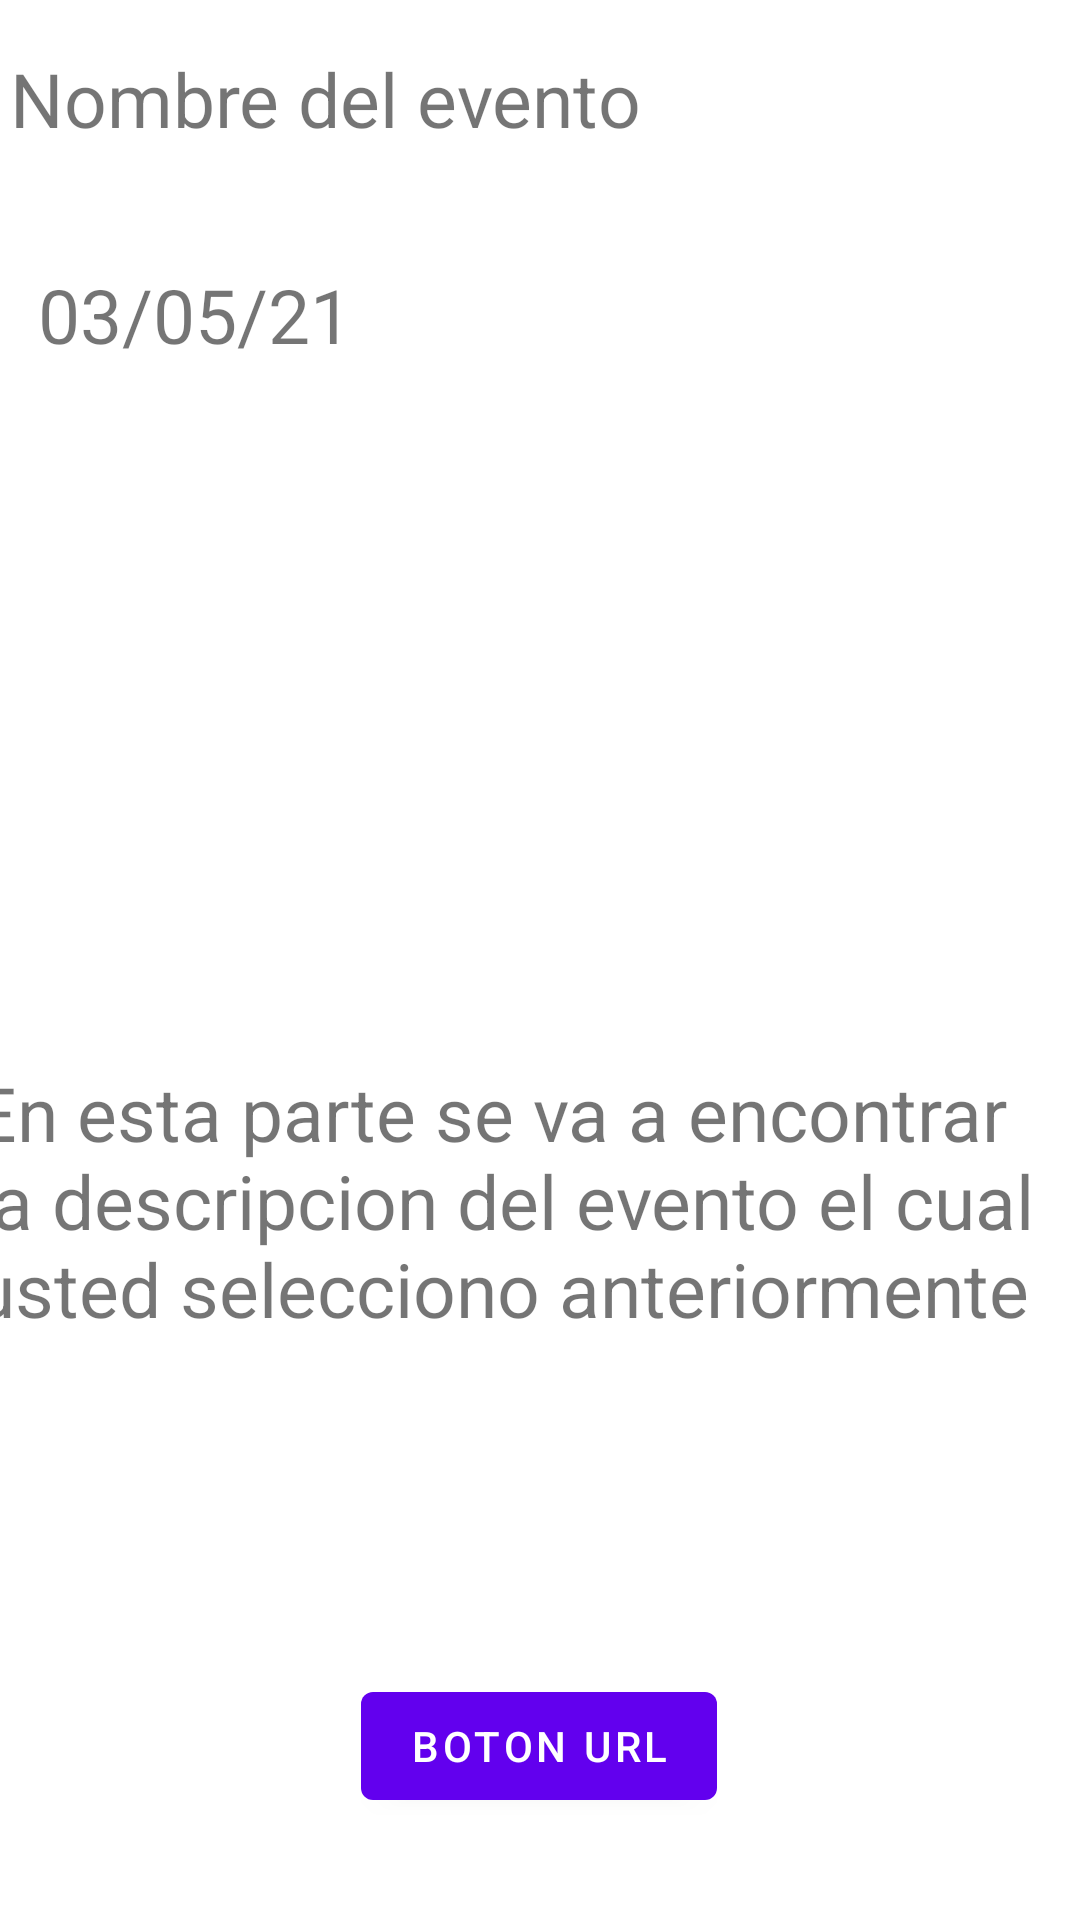

Here is an Android app screen rendered from its layout file. Give the layout XML and the strings, colors and styles it references.
<!-- AndroidManifest.xml: application theme Theme.MunicipalityEvents -->
<!-- res/layout/fragment_profile.xml -->
<?xml version="1.0" encoding="utf-8"?>
<androidx.constraintlayout.widget.ConstraintLayout xmlns:android="http://schemas.android.com/apk/res/android"
    xmlns:app="http://schemas.android.com/apk/res-auto"
    xmlns:tools="http://schemas.android.com/tools"
    android:layout_width="match_parent"
    android:layout_height="match_parent"
    tools:context=".ProfileFragment">

    <ImageView
        android:id="@+id/imageView"
        android:layout_width="407dp"
        android:layout_height="194dp"
        android:layout_marginTop="140dp"
        app:layout_constraintEnd_toEndOf="parent"
        app:layout_constraintHorizontal_bias="1.0"
        app:layout_constraintStart_toStartOf="parent"
        app:layout_constraintTop_toTopOf="parent"
        tools:srcCompat="@tools:sample/backgrounds/scenic" />

    <TextView
        android:id="@+id/EventName"
        android:layout_width="240dp"
        android:layout_height="58dp"
        android:layout_marginTop="16dp"
        android:text="Nombre del evento"
        android:textSize="25dp"
        app:layout_constraintEnd_toEndOf="parent"
        app:layout_constraintHorizontal_bias="0.029"
        app:layout_constraintStart_toStartOf="parent"
        app:layout_constraintTop_toTopOf="parent" />

    <TextView
        android:id="@+id/EventDate"
        android:layout_width="165dp"
        android:layout_height="38dp"
        android:layout_marginTop="26dp"
        android:layout_marginBottom="14dp"
        android:text="03/05/21"
        android:textSize="25dp"
        app:layout_constraintBottom_toTopOf="@+id/imageView"
        app:layout_constraintEnd_toEndOf="parent"
        app:layout_constraintHorizontal_bias="0.065"
        app:layout_constraintStart_toStartOf="parent"
        app:layout_constraintTop_toBottomOf="@+id/EventName"
        app:layout_constraintVertical_bias="1.0" />

    <ScrollView
        android:id="@+id/scrollView2"
        android:layout_width="378dp"
        android:layout_height="170dp"
        android:layout_marginTop="20dp"
        app:layout_constraintEnd_toEndOf="parent"
        app:layout_constraintStart_toStartOf="parent"
        app:layout_constraintTop_toBottomOf="@+id/imageView">

        <TextView
            android:id="@+id/eventDescription"
            android:layout_width="match_parent"
            android:layout_height="match_parent"
            android:text="En esta parte se va a encontrar la descripcion del evento el cual usted selecciono anteriormente"
            android:textSize="25dp" />
    </ScrollView>

    <Button
        android:id="@+id/buttonUrl"
        android:layout_width="wrap_content"
        android:layout_height="wrap_content"
        android:text="Boton URL"
        app:layout_constraintBottom_toBottomOf="parent"
        app:layout_constraintEnd_toEndOf="parent"
        app:layout_constraintHorizontal_bias="0.498"
        app:layout_constraintStart_toStartOf="parent"
        app:layout_constraintTop_toBottomOf="@+id/scrollView2" />
</androidx.constraintlayout.widget.ConstraintLayout>
<!-- resources referenced by this layout -->
<resources>
  <style name="Theme.MunicipalityEvents" parent="Theme.MaterialComponents.DayNight.DarkActionBar">
          
          <item name="colorPrimary">@color/purple_500</item>
          <item name="colorPrimaryVariant">@color/purple_700</item>
          <item name="colorOnPrimary">@color/white</item>
          
          <item name="colorSecondary">@color/teal_200</item>
          <item name="colorSecondaryVariant">@color/teal_700</item>
          <item name="colorOnSecondary">@color/black</item>
          
          <item name="android:statusBarColor" tools:targetApi="l">?attr/colorPrimaryVariant</item>
          
      </style>
  <!-- not gathered from this repository: default colours our renderer supplied (Android Studio template values) -->
  <color name="purple_500">#FF6200EE</color>
  <color name="purple_700">#FF3700B3</color>
  <color name="teal_200">#FF03DAC5</color>
  <color name="teal_700">#FF018786</color>
  <color name="black">#FF000000</color>
  <color name="white">#FFFFFFFF</color>
</resources>
